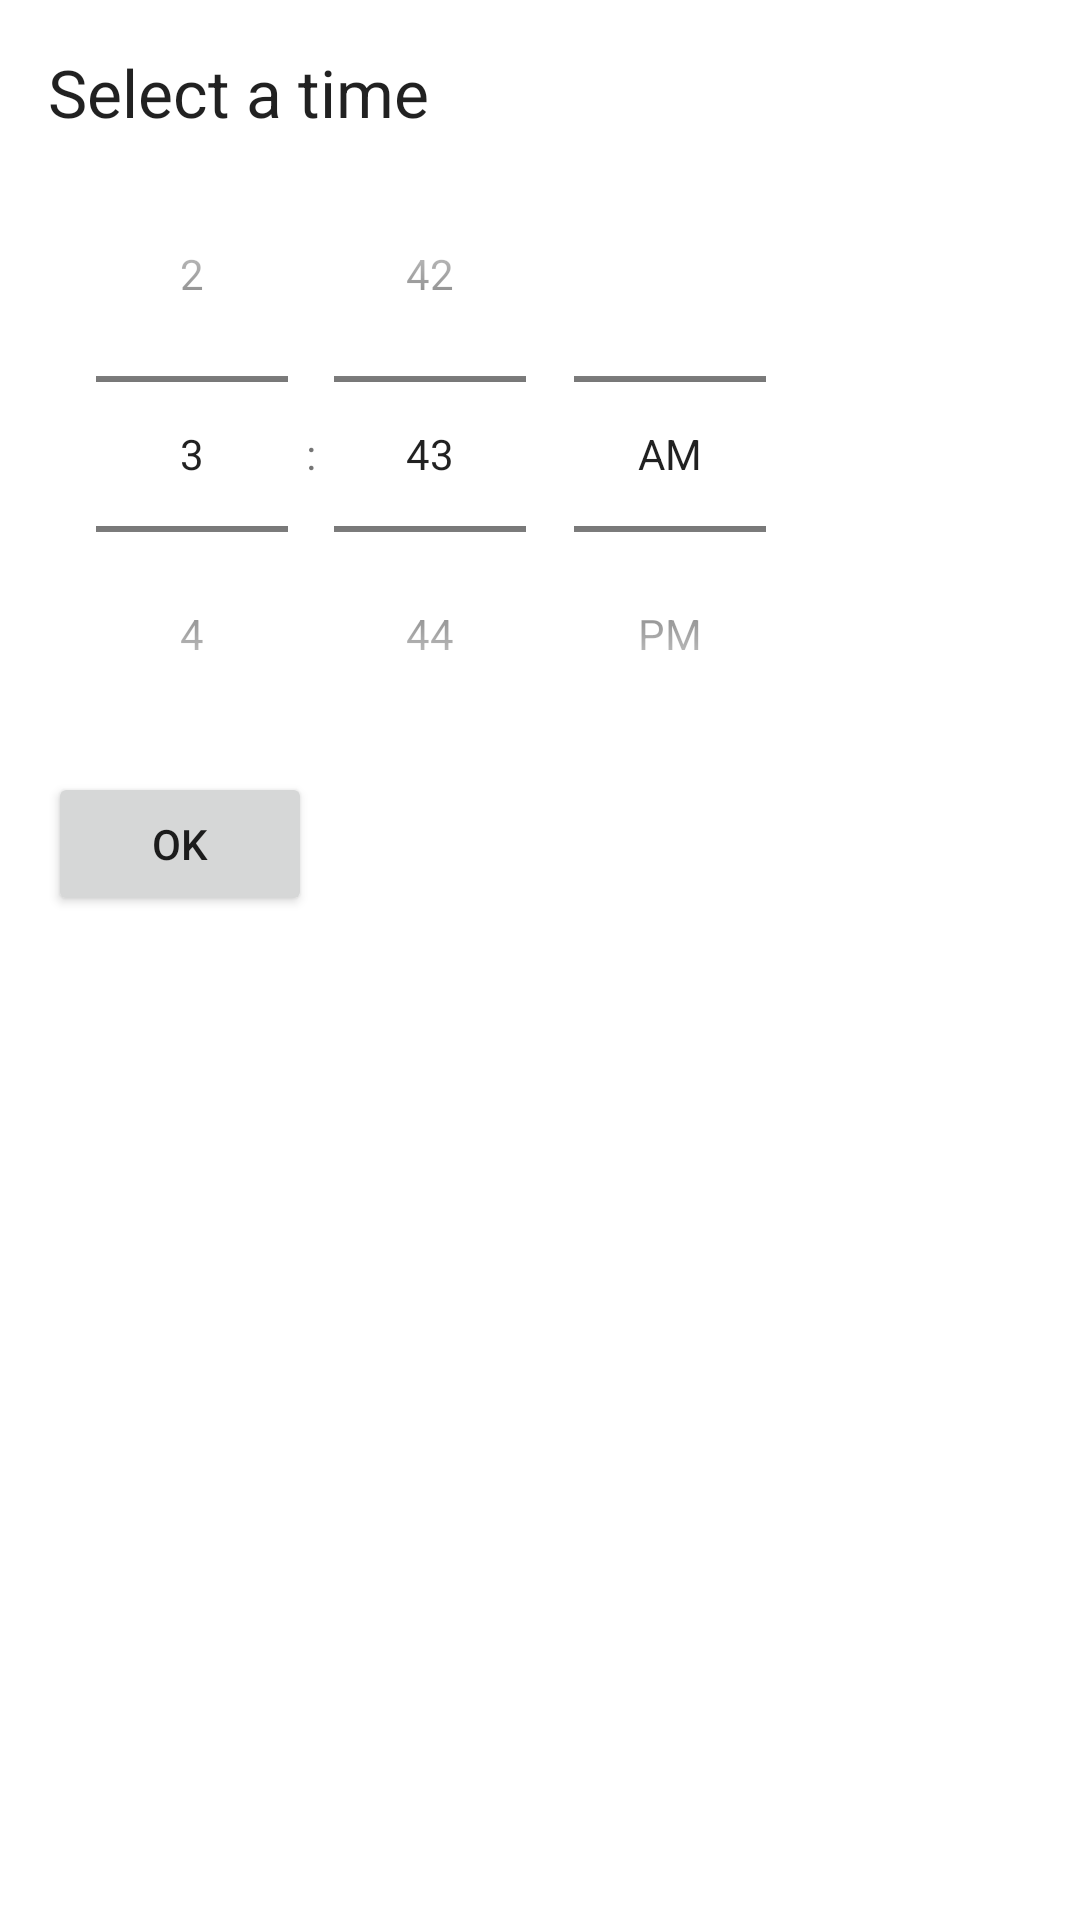

Write the Android layout XML for this screen, with the resource values it uses.
<!-- AndroidManifest.xml: application theme Theme.GoTime_Final -->
<!-- res/layout/dialog_time_select.xml -->
<LinearLayout xmlns:android="http://schemas.android.com/apk/res/android"
    android:layout_width="wrap_content"
    android:layout_height="wrap_content"
    android:orientation="vertical"
    android:padding="16dp">

    <TextView
        android:layout_width="wrap_content"
        android:layout_height="wrap_content"
        android:text="Select a time"
        android:textAppearance="@style/TextAppearance.AppCompat.Large" />

    <TimePicker
        android:id="@+id/time_picker"
        android:layout_width="wrap_content"
        android:layout_height="wrap_content"
        android:timePickerMode="spinner" />

    <Button
        android:id="@+id/ok_button"
        android:layout_width="wrap_content"
        android:layout_height="wrap_content"
        android:text="OK" />

</LinearLayout>
<!-- resources referenced by this layout -->
<resources>
  <style name="Theme.GoTime_Final" parent="Theme.MaterialComponents.DayNight.DarkActionBar">
          
          <item name="colorPrimary">@color/purple_500</item>
          <item name="colorPrimaryVariant">@color/purple_700</item>
          <item name="colorOnPrimary">@color/white</item>
          
          <item name="colorSecondary">@color/teal_200</item>
          <item name="colorSecondaryVariant">@color/teal_700</item>
          <item name="colorOnSecondary">@color/black</item>
          
          <item name="android:statusBarColor">?attr/colorPrimaryVariant</item>
          
      </style>
  <!-- not gathered from this repository: default colours our renderer supplied (Android Studio template values) -->
  <color name="purple_500">#FF6200EE</color>
  <color name="purple_700">#FF3700B3</color>
  <color name="teal_200">#FF03DAC5</color>
  <color name="teal_700">#FF018786</color>
  <color name="black">#FF000000</color>
  <color name="white">#FFFFFFFF</color>
</resources>
